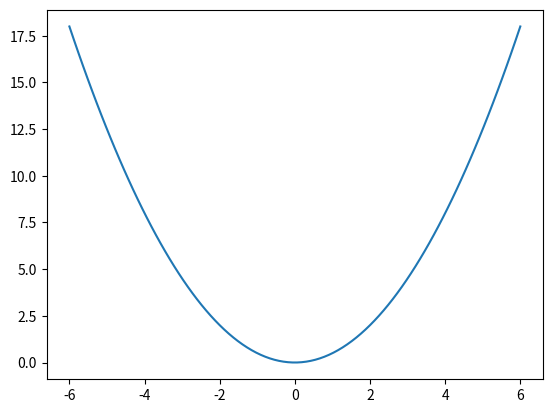
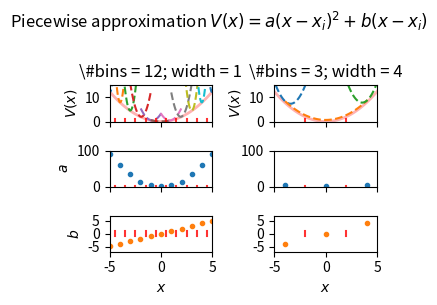

Reproduce these figures in Python, in order. (Note: this script raises an exception after producing the figures.)
# %%
import matplotlib.pyplot as plt
import numpy as np
import pandas as pd
from scipy.optimize import curve_fit

# plt.style.use(Path.cwd() / "../conf/science.mplstyle")

x = np.linspace(-6, 6, 100)
y = 0.5 * x**2
df = pd.DataFrame({"x": x, "y": y})
plt.plot(df.x, df.y)

# %%


def fit_function_group(xi_group):
    return lambda x, a, b, c: a * (x - xi_group) ** 2 + b * (x - xi_group)


# Define a function to fit a set of points
def fit_set_of_points(group):
    if len(group) > 2:
        # Get the x and y values
        x = group["x"]
        y = group["y"]

        # Get the initial guess for xi (the mean of x)
        xi = np.mean(x)
        yi = np.mean(y)
        fit_function = fit_function_group(xi)

        # Get the initial guess for a and b (0)
        a_initial = 0
        b_initial = 0
        c_initial = 0

        # Fit the function to the data
        popt, _ = curve_fit(fit_function, x, y, p0=[a_initial, b_initial, c_initial])

        # Return the fitted parameters
        return {"xi": xi, "yi": yi, "a": popt[0], "b": popt[1], "c": popt[2]}


# %%

xbins1 = np.arange(-5.5, 7.5, 1)
df["xcuts1"] = pd.cut(df.x, bins=xbins1, labels=xbins1[:-1])
xbins2 = np.arange(-6, 7, 4)
df["xcuts2"] = pd.cut(df.x, bins=xbins2, labels=xbins2[:-1])

# Apply the function to each group
fits1 = df.groupby("xcuts1").apply(fit_set_of_points)
fits2 = df.groupby("xcuts2").apply(fit_set_of_points)

# %%
fig, axs = plt.subplots(3, 2, figsize=(3.54, 3), sharey=False, sharex=True)
ax = axs[0, 0]

ax.plot(df.x, df.y, "-", color="r", lw=2, alpha=0.3)
avals1 = []
bvals1 = []
xivals1 = []
for key, fit in fits1.items():
    xi = fit["xi"]
    yi = fit["yi"]
    a = fit["a"]
    b = fit["b"]
    c = fit["c"]
    avals1.append(a)
    bvals1.append(b)
    xivals1.append(xi)
    x = np.linspace(xi - 1, xi + 1, 100)
    y = fit_function_group(xi)(x, a, b, c)
    ax.plot(x, y + yi, "--")
ax.set_ylim(0, 15)
ax.set_xlim(-5, 5)
ax.grid(False)
for x in xbins1:
    ax.plot([x, x], [-1, 1], color="r", alpha=0.8, ls="solid")
ax.set_ylabel("$V(x)$")
ax.set_title(f"\\#bins = {len(xbins1) - 1}; width = {int(xbins1[1] - xbins1[0])}")

ax = axs[1, 0]
ax.plot(xivals1, avals1, ".", label="a")
ax.set_ylim(0, 100)
ax.set_ylabel("$a$")
for x in xbins1:
    ax.plot([x, x], [-1, 1], color="r", alpha=0.8, ls="solid")

ax = axs[2, 0]
ax.plot(xivals1, bvals1, ".", color="C1", label="b")
ax.set_ylabel("$b$")
ax.set_xlabel("$x$")
ax.set_ylim(-7, 7)
for x in xbins1:
    ax.plot([x, x], [-1, 1], color="r", alpha=0.8, ls="solid")

ax = axs[0, 1]
ax.plot(df.x, df.y, "-", color="r", lw=2, alpha=0.3)
avals2 = []
bvals2 = []
xivals2 = []
for key, fit in fits2.items():
    xi = fit["xi"]
    yi = fit["yi"]
    a = fit["a"]
    b = fit["b"]
    c = fit["c"]
    avals2.append(a)
    bvals2.append(b)
    xivals2.append(xi)
    x = np.linspace(xi - 4, xi + 4, 100)
    y = fit_function_group(xi)(x, a, b, c)
    ax.plot(x, y + yi, "--")
ax.set_ylim(0, 15)
ax.set_xlim(-5, 5)
ax.grid(False)
for x in xbins2:
    ax.plot([x, x], [-1, 1], color="r", alpha=0.8, ls="solid")

ax.set_ylabel("$V(x)$")
ax.set_title(f"\\#bins = {len(xbins2) - 1}; width = {xbins2[1] - xbins2[0]}")

ax = axs[1, 1]
ax.plot(xivals2, avals2, ".", label="a")
ax.set_ylim(0, 100)
for x in xbins2:
    ax.plot([x, x], [-1, 1], color="r", alpha=0.8, ls="solid")

ax = axs[2, 1]
ax.plot(xivals2, bvals2, ".", color="C1", label="b")
ax.set_ylim(-7, 7)
ax.set_xlabel("$x$")
for x in xbins2:
    ax.plot([x, x], [-1, 1], color="r", alpha=0.8, ls="solid")

fig.suptitle("Piecewise approximation $V(x) = a(x-x_i)^2 + b(x-x_i)$", y=1)
plt.tight_layout()
plt.savefig("../figures/piecewise_approx_of_2nd_order_potential.pdf", bbox_inches="tight")
# %%
